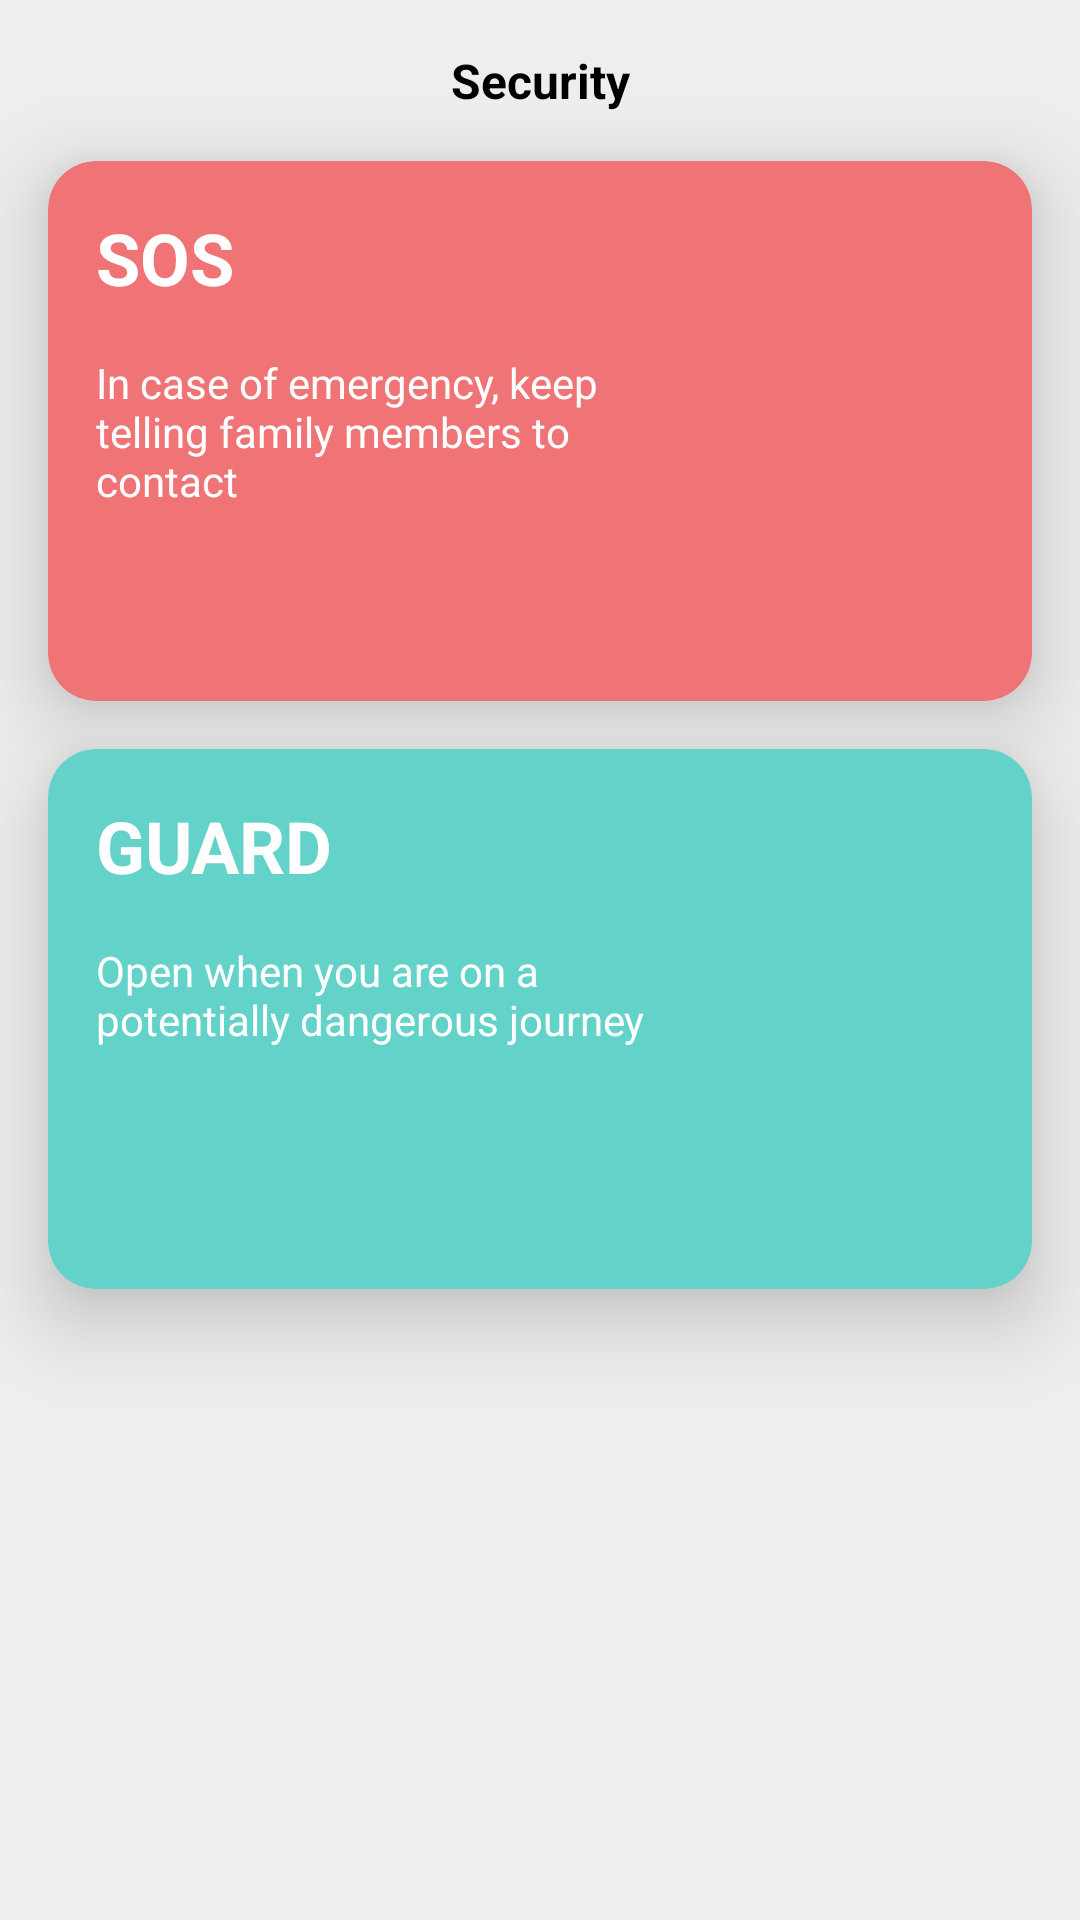

Android layout source for this screen:
<!-- AndroidManifest.xml: application theme Theme.MyFirstApplication -->
<!-- res/layout/fragment_guard.xml -->
<?xml version="1.0" encoding="utf-8"?>
<androidx.constraintlayout.widget.ConstraintLayout xmlns:android="http://schemas.android.com/apk/res/android"
    xmlns:app="http://schemas.android.com/apk/res-auto"
    xmlns:tools="http://schemas.android.com/tools"
    android:layout_width="match_parent"
    android:layout_height="match_parent"
    android:background="@color/light_gray">

    <TextView
        android:id="@+id/text_title"
        android:layout_width="wrap_content"
        android:layout_height="wrap_content"
        android:layout_margin="@dimen/dimens_16dp"
        android:elevation="@dimen/dimens_8dp"
        android:text="@string/security"
        android:textColor="@color/black"
        android:textSize="@dimen/dimens_16dp"
        android:textStyle="bold"
        app:layout_constraintStart_toStartOf="parent"
        app:layout_constraintEnd_toEndOf="parent"
        app:layout_constraintTop_toTopOf="parent" />

    <com.google.android.material.card.MaterialCardView
        app:cardElevation="@dimen/dimens_16dp"
        android:id="@+id/pink_card"
        android:layout_width="match_parent"
        android:layout_height="@dimen/dimens_180dp"
        android:layout_margin="@dimen/dimens_16dp"
        app:cardBackgroundColor="@color/froly"
        app:cardCornerRadius="@dimen/dimens_16dp"
        app:layout_constraintTop_toBottomOf="@id/text_title" />

    <TextView
        android:id="@+id/text_sos"
        android:layout_width="wrap_content"
        android:layout_height="wrap_content"
        android:layout_margin="@dimen/dimens_16dp"
        android:elevation="@dimen/dimens_16dp"
        android:text="@string/sos"
        android:textColor="@color/white"
        android:textSize="@dimen/dimens_24sp"
        android:textStyle="bold"
        app:layout_constraintStart_toStartOf="@id/pink_card"
        app:layout_constraintTop_toTopOf="@id/pink_card" />

    <ImageView
        android:id="@+id/image_sos"
        android:layout_width="@dimen/dimens_96dp"
        android:layout_height="@dimen/dimens_96dp"
        android:layout_margin="@dimen/dimens_16dp"
        android:elevation="@dimen/dimens_16dp"
        android:src="@drawable/ic_sos"
        app:layout_constraintBottom_toBottomOf="@id/pink_card"
        app:layout_constraintEnd_toEndOf="@id/pink_card"
        app:layout_constraintTop_toTopOf="@id/pink_card" />


    <TextView
        android:id="@+id/text_sos_msg"
        android:layout_width="@dimen/dimens_0dp"
        android:layout_height="wrap_content"
        android:layout_margin="@dimen/dimens_16dp"
        android:elevation="@dimen/dimens_16dp"
        android:text="@string/sos_msg"
        android:textColor="@color/white"
        app:layout_constraintEnd_toStartOf="@id/image_sos"
        app:layout_constraintStart_toStartOf="@id/pink_card"
        app:layout_constraintTop_toBottomOf="@id/text_sos" />

    <com.google.android.material.card.MaterialCardView
        app:cardElevation="@dimen/dimens_16dp"
        android:id="@+id/green_card"
        android:layout_width="match_parent"
        android:layout_height="@dimen/dimens_180dp"
        android:layout_margin="@dimen/dimens_16dp"
        app:cardBackgroundColor="@color/downy"
        app:cardCornerRadius="@dimen/dimens_16dp"
        app:layout_constraintTop_toBottomOf="@id/pink_card" />

    <TextView
        android:id="@+id/text_guard"
        android:layout_width="wrap_content"
        android:layout_height="wrap_content"
        android:layout_margin="@dimen/dimens_16dp"
        android:elevation="@dimen/dimens_16dp"
        android:text="@string/guard"
        android:textColor="@color/white"
        android:textSize="@dimen/dimens_24sp"
        android:textStyle="bold"
        app:layout_constraintStart_toStartOf="@id/green_card"
        app:layout_constraintTop_toTopOf="@id/green_card" />

    <TextView
        android:id="@+id/text_guard_msg"
        android:layout_width="@dimen/dimens_0dp"
        android:layout_height="wrap_content"
        android:layout_margin="@dimen/dimens_16dp"
        android:elevation="@dimen/dimens_16dp"
        android:text="@string/guard_msg"
        android:textColor="@color/white"
        app:layout_constraintEnd_toStartOf="@id/image_guard"
        app:layout_constraintEnd_toEndOf="@id/green_card"
        app:layout_constraintStart_toStartOf="@id/green_card"
        app:layout_constraintTop_toBottomOf="@id/text_guard" />

    <ImageView
        android:id="@+id/image_guard"
        android:layout_width="@dimen/dimens_96dp"
        android:layout_height="@dimen/dimens_96dp"
        android:layout_margin="@dimen/dimens_16dp"
        android:elevation="@dimen/dimens_16dp"
        android:src="@drawable/ic_guard"
        app:layout_constraintBottom_toBottomOf="@id/green_card"
        app:layout_constraintEnd_toEndOf="@id/green_card"
        app:layout_constraintTop_toTopOf="@id/green_card" />

</androidx.constraintlayout.widget.ConstraintLayout>
<!-- resources referenced by this layout -->
<resources>
  <color name="black">#FF000000</color>
  <color name="downy">#63d2c8</color>
  <color name="froly">#f07376</color>
  <color name="light_gray">#eeeeee</color>
  <color name="white">#FFFFFFFF</color>
  <dimen name="dimens_0dp">0dp</dimen>
  <dimen name="dimens_16dp">16dp</dimen>
  <dimen name="dimens_180dp">180dp</dimen>
  <dimen name="dimens_24sp">24sp</dimen>
  <dimen name="dimens_8dp">8dp</dimen>
  <dimen name="dimens_96dp">96dp</dimen>
  <string name="guard">GUARD</string>
  <string name="guard_msg">Open when you are on a potentially dangerous journey</string>
  <string name="security">Security</string>
  <string name="sos">SOS</string>
  <string name="sos_msg">In case of emergency, keep telling family members to contact</string>
  <style name="Theme.MyFirstApplication" parent="Theme.MaterialComponents.NoActionBar">
          
          <item name="colorPrimary">@color/purple_500</item>
          <item name="colorPrimaryVariant">@color/darker_gray</item>
          <item name="colorOnPrimary">@color/white</item>
          
          <item name="colorSecondary">@color/teal_200</item>
          <item name="colorSecondaryVariant">@color/teal_700</item>
          <item name="colorOnSecondary">@color/black</item>
          
          <item name="android:statusBarColor" tools:targetApi="l">?attr/colorPrimaryVariant</item>
          
      </style>
  <color name="purple_500">#FF6200EE</color>
  <color name="darker_gray">#9E9E9E</color>
  <color name="teal_200">#FF03DAC5</color>
  <color name="teal_700">#FF018786</color>
</resources>
